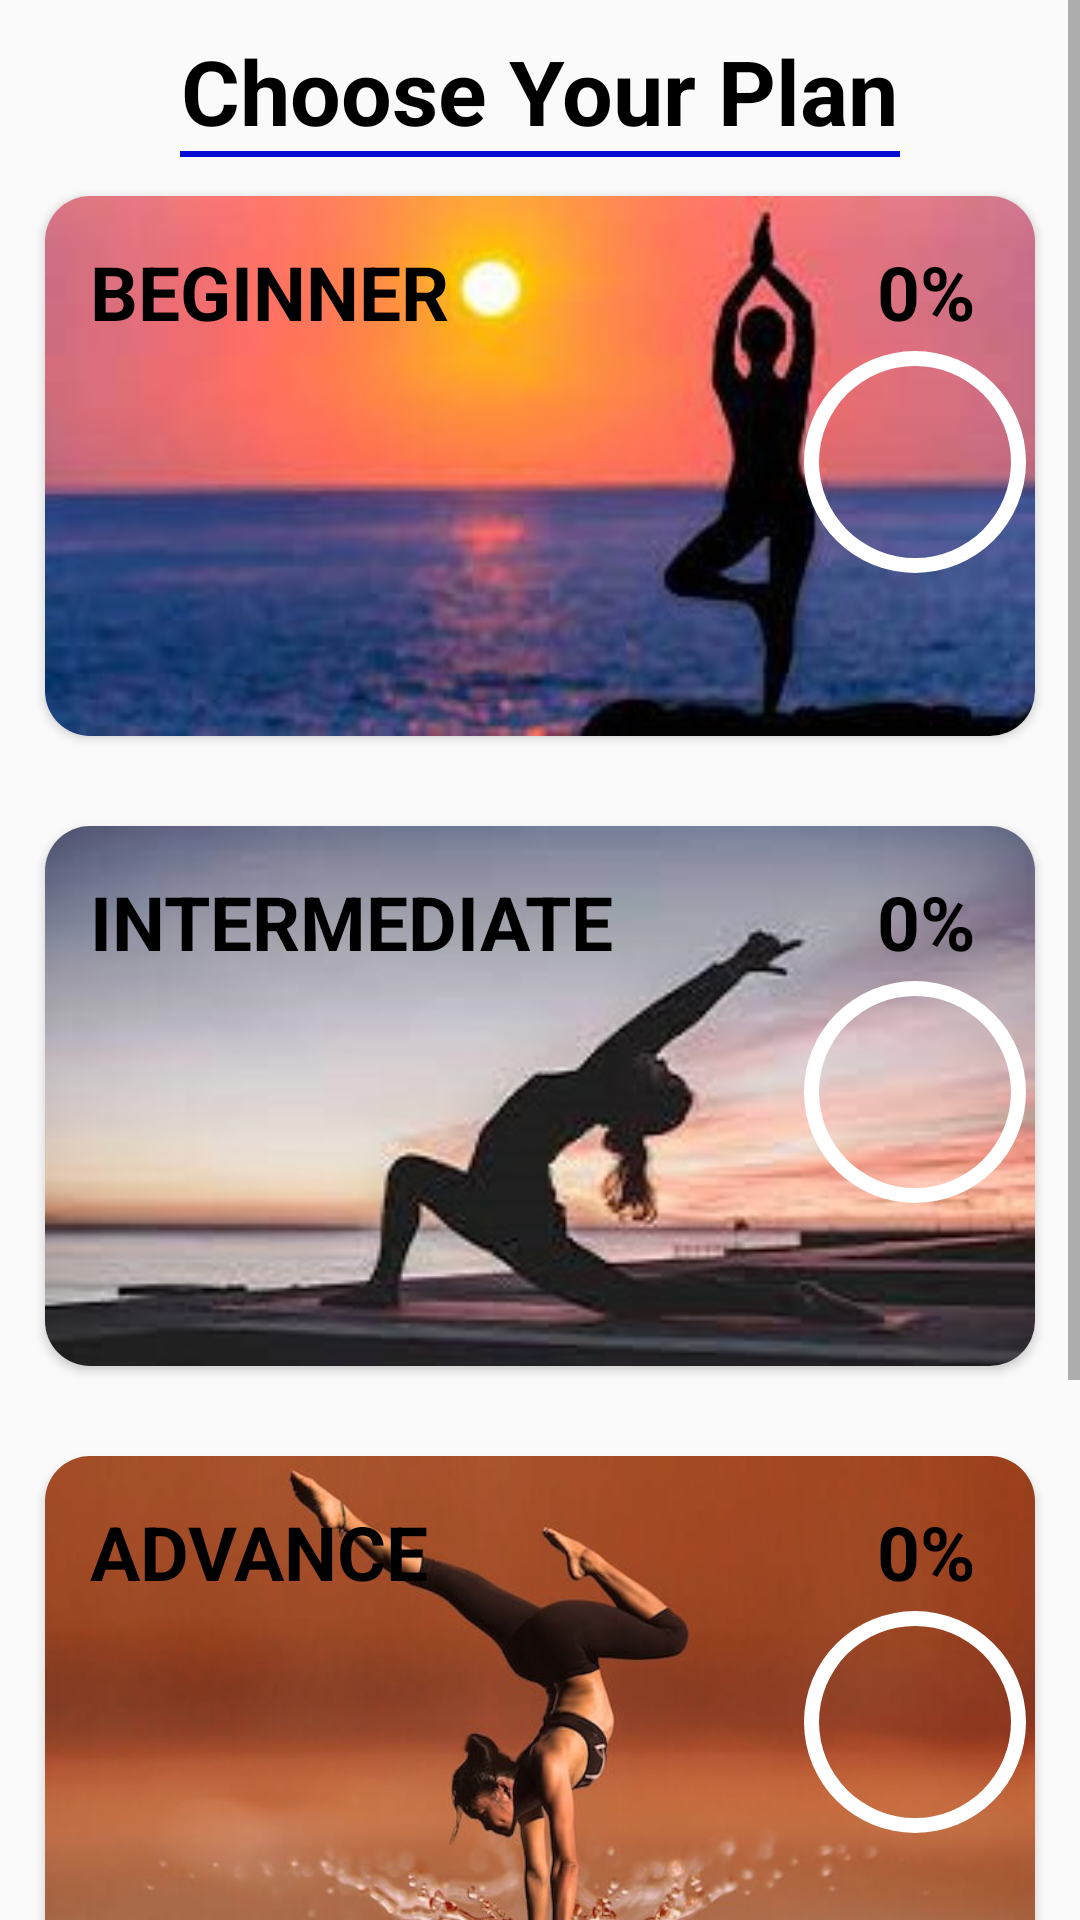

Reconstruct the res/layout file that produces this screen, plus the resources it refers to.
<!-- AndroidManifest.xml: application theme Theme.AppCompat.Light -->
<!-- res/layout/fragment_home.xml -->
<?xml version="1.0" encoding="utf-8"?>
<RelativeLayout xmlns:android="http://schemas.android.com/apk/res/android"
xmlns:app="http://schemas.android.com/apk/res-auto"
xmlns:tools="http://schemas.android.com/tools"
android:layout_width="match_parent"
android:layout_height="match_parent"
tools:context=".MainActivity">

<ScrollView
    android:layout_width="match_parent"
    android:layout_height="wrap_content">

    <RelativeLayout
        android:layout_width="match_parent"
        android:layout_height="match_parent">

        <TextView
            android:id="@+id/main_tv"
            android:layout_width="wrap_content"
            android:layout_height="wrap_content"
            android:layout_centerHorizontal="true"
            android:layout_marginTop="10dp"
            android:text="Choose Your Plan"
            android:textColor="#000"
            android:textSize="30sp"
            android:textStyle="bold" />

        <View
            android:id="@+id/main_view"
            android:layout_width="match_parent"
            android:layout_height="2dp"
            android:layout_below="@id/main_tv"
            android:layout_marginLeft="60dp"
            android:layout_marginRight="60dp"
            android:background="#080DD3" />

        <androidx.cardview.widget.CardView
            android:id="@+id/cv1"
            android:layout_width="match_parent"
            android:layout_height="wrap_content"
            android:layout_below="@id/main_tv"
            android:layout_margin="15dp"
            android:layout_marginTop="15dp"
            android:elevation="10dp"
            app:cardCornerRadius="15dp">

            <RelativeLayout
                android:layout_width="match_parent"
                android:layout_height="180dp"
                android:background="@drawable/beginner">

                <TextView
                    android:id="@+id/tv1_rl1"
                    android:layout_width="wrap_content"
                    android:layout_height="wrap_content"
                    android:layout_marginLeft="15dp"
                    android:layout_marginTop="15dp"
                    android:text="BEGINNER"
                    android:textColor="#000"
                    android:textSize="25sp"
                    android:textStyle="bold" />

                <ProgressBar
                    android:id="@+id/pb1"
                    style="?android:attr/progressBarStyleHorizontal"
                    android:layout_width="80dp"
                    android:layout_height="80dp"
                    android:layout_below="@id/tv2_rl1"
                    android:layout_alignParentRight="true"
                    android:background="@drawable/circular_shape"
                    android:max="100"
                    android:progress="0"
                    android:progressDrawable="@drawable/circular_progress_bar" />

                <TextView
                    android:id="@+id/tv2_rl1"
                    android:layout_width="wrap_content"
                    android:layout_height="wrap_content"
                    android:layout_alignParentEnd="true"
                    android:layout_marginStart="50dp"
                    android:layout_marginTop="15dp"
                    android:layout_marginEnd="20dp"
                    android:text="0%"
                    android:textColor="#000"
                    android:textSize="25dp"
                    android:textStyle="bold"

                    />

            </RelativeLayout>
        </androidx.cardview.widget.CardView>

        <androidx.cardview.widget.CardView
            android:id="@+id/cv2"
            android:layout_width="match_parent"
            android:layout_height="wrap_content"
            android:layout_below="@id/cv1"
            android:layout_margin="15dp"
            android:layout_marginTop="15dp"
            android:elevation="10dp"
            app:cardCornerRadius="15dp">

            <RelativeLayout
                android:layout_width="match_parent"
                android:layout_height="180dp"
                android:background="@drawable/intermediate">

                <TextView
                    android:id="@+id/tv1_rl2"
                    android:layout_width="wrap_content"
                    android:layout_height="wrap_content"
                    android:layout_marginLeft="15dp"
                    android:layout_marginTop="15dp"
                    android:text="INTERMEDIATE"
                    android:textColor="#000"
                    android:textSize="25sp"
                    android:textStyle="bold" />

                <ProgressBar
                    android:id="@+id/pb2"
                    style="?android:attr/progressBarStyleHorizontal"
                    android:layout_width="80dp"
                    android:layout_height="80dp"
                    android:layout_below="@id/tv2_rl2"
                    android:layout_alignParentRight="true"
                    android:background="@drawable/circular_shape"
                    android:max="100"
                    android:progress="0"
                    android:progressDrawable="@drawable/circular_progress_bar" />

                <TextView
                    android:id="@+id/tv2_rl2"
                    android:layout_width="wrap_content"
                    android:layout_height="wrap_content"
                    android:layout_alignParentRight="true"
                    android:layout_marginLeft="50dp"
                    android:layout_marginTop="15dp"
                    android:layout_marginRight="20dp"
                    android:text="0%"
                    android:textColor="#000"
                    android:textSize="25dp"
                    android:textStyle="bold"

                    />

            </RelativeLayout>

        </androidx.cardview.widget.CardView>

        <androidx.cardview.widget.CardView
            android:id="@+id/cv4"
            android:layout_width="match_parent"
            android:layout_height="wrap_content"
            android:layout_below="@id/cv3"
            android:layout_margin="15dp"
            android:layout_marginTop="15dp"
            android:elevation="10dp"
            app:cardCornerRadius="15dp">

            <RelativeLayout
                android:layout_width="match_parent"
                android:layout_height="180dp"
                android:background="@drawable/customise">

                <TextView
                    android:id="@+id/tv1_rl4"
                    android:layout_width="wrap_content"
                    android:layout_height="wrap_content"
                    android:layout_marginLeft="15dp"
                    android:layout_marginTop="15dp"
                    android:text=" CUSTOMIZE \n YOUR PLAN"
                    android:textColor="#000"
                    android:textSize="20sp"
                    android:textStyle="bold" />

                <ProgressBar
                    android:id="@+id/pb3"
                    style="?android:attr/progressBarStyleHorizontal"
                    android:layout_width="80dp"
                    android:layout_height="80dp"
                    android:layout_below="@id/tv2_rl3"
                    android:layout_alignParentRight="true"
                    android:background="@drawable/circular_shape"
                    android:max="100"
                    android:progress="0"
                    android:progressDrawable="@drawable/circular_progress_bar" />

                <TextView
                    android:id="@+id/tv2_rl3"
                    android:layout_width="wrap_content"
                    android:layout_height="wrap_content"
                    android:layout_alignParentRight="true"
                    android:layout_marginLeft="50dp"
                    android:layout_marginTop="15dp"
                    android:layout_marginRight="20dp"
                    android:text="0%"
                    android:textColor="#000"
                    android:textSize="25dp"
                    android:textStyle="bold"

                    />

            </RelativeLayout>

        </androidx.cardview.widget.CardView>

        <androidx.cardview.widget.CardView
            android:id="@+id/cv3"
            android:layout_width="match_parent"
            android:layout_height="wrap_content"
            android:layout_below="@id/cv2"
            android:layout_margin="15dp"
            android:layout_marginTop="15dp"
            android:elevation="10dp"
            app:cardCornerRadius="15dp">

            <RelativeLayout
                android:layout_width="match_parent"
                android:layout_height="180dp"
                android:background="@drawable/advance">

                <TextView
                    android:id="@+id/tv1_rl3"
                    android:layout_width="wrap_content"
                    android:layout_height="wrap_content"
                    android:layout_marginLeft="15dp"
                    android:layout_marginTop="15dp"
                    android:text="ADVANCE"
                    android:textColor="#000"
                    android:textSize="25sp"
                    android:textStyle="bold" />

                <ProgressBar
                    android:id="@+id/pb4"
                    style="?android:attr/progressBarStyleHorizontal"
                    android:layout_width="80dp"
                    android:layout_height="80dp"
                    android:layout_below="@id/tv2_rl4"
                    android:layout_alignParentRight="true"
                    android:background="@drawable/circular_shape"
                    android:max="100"
                    android:progress="0"
                    android:progressDrawable="@drawable/circular_progress_bar" />

                <TextView
                    android:id="@+id/tv2_rl4"
                    android:layout_width="wrap_content"
                    android:layout_height="wrap_content"
                    android:layout_alignParentRight="true"
                    android:layout_marginLeft="50dp"
                    android:layout_marginTop="15dp"
                    android:layout_marginRight="20dp"
                    android:text="0%"
                    android:textColor="#000"
                    android:textSize="25dp"
                    android:textStyle="bold"

                    />

            </RelativeLayout>

        </androidx.cardview.widget.CardView>
    </RelativeLayout>
</ScrollView>
</RelativeLayout>
<!-- resources referenced by this layout -->
<resources>
  <!-- drawable advance: png bitmap (drawable, 25306 bytes) -->
  <!-- drawable beginner: png bitmap (drawable, 12653 bytes) -->
  <!-- drawable circular_progress_bar (drawable) -->
  <?xml version="1.0" encoding="utf-8"?>
  <rotate
      xmlns:android="http://schemas.android.com/apk/res/android"
      android:fromDegrees="270"
      android:toDegrees="270">
      <shape
          android:innerRadiusRatio= "2.5"
          android:shape= "ring"
          android:thickness= "5dp"
          android:useLevel= "true" > 
          <gradient
              android:angle= "0"
              android:endColor= "#007DD6"
              android:startColor= "#007DD6"
              android:type= "sweep"
              android:useLevel= "false" />
      </shape>
  </rotate>
  <!-- drawable circular_shape (drawable) -->
  <?xml version="1.0" encoding="utf-8"?>
  <shape xmlns:android = "http://schemas.android.com/apk/res/android"
      android:innerRadiusRatio= "2.5"
      android:shape= "ring"
      android:thickness= "5dp"
      android:useLevel= "false" >
      <solid android:color= "#fff" />
  </shape>
  <!-- drawable customise: jpeg bitmap (drawable, 16570 bytes) -->
  <!-- drawable intermediate: jpeg bitmap (drawable, 12296 bytes) -->
</resources>
